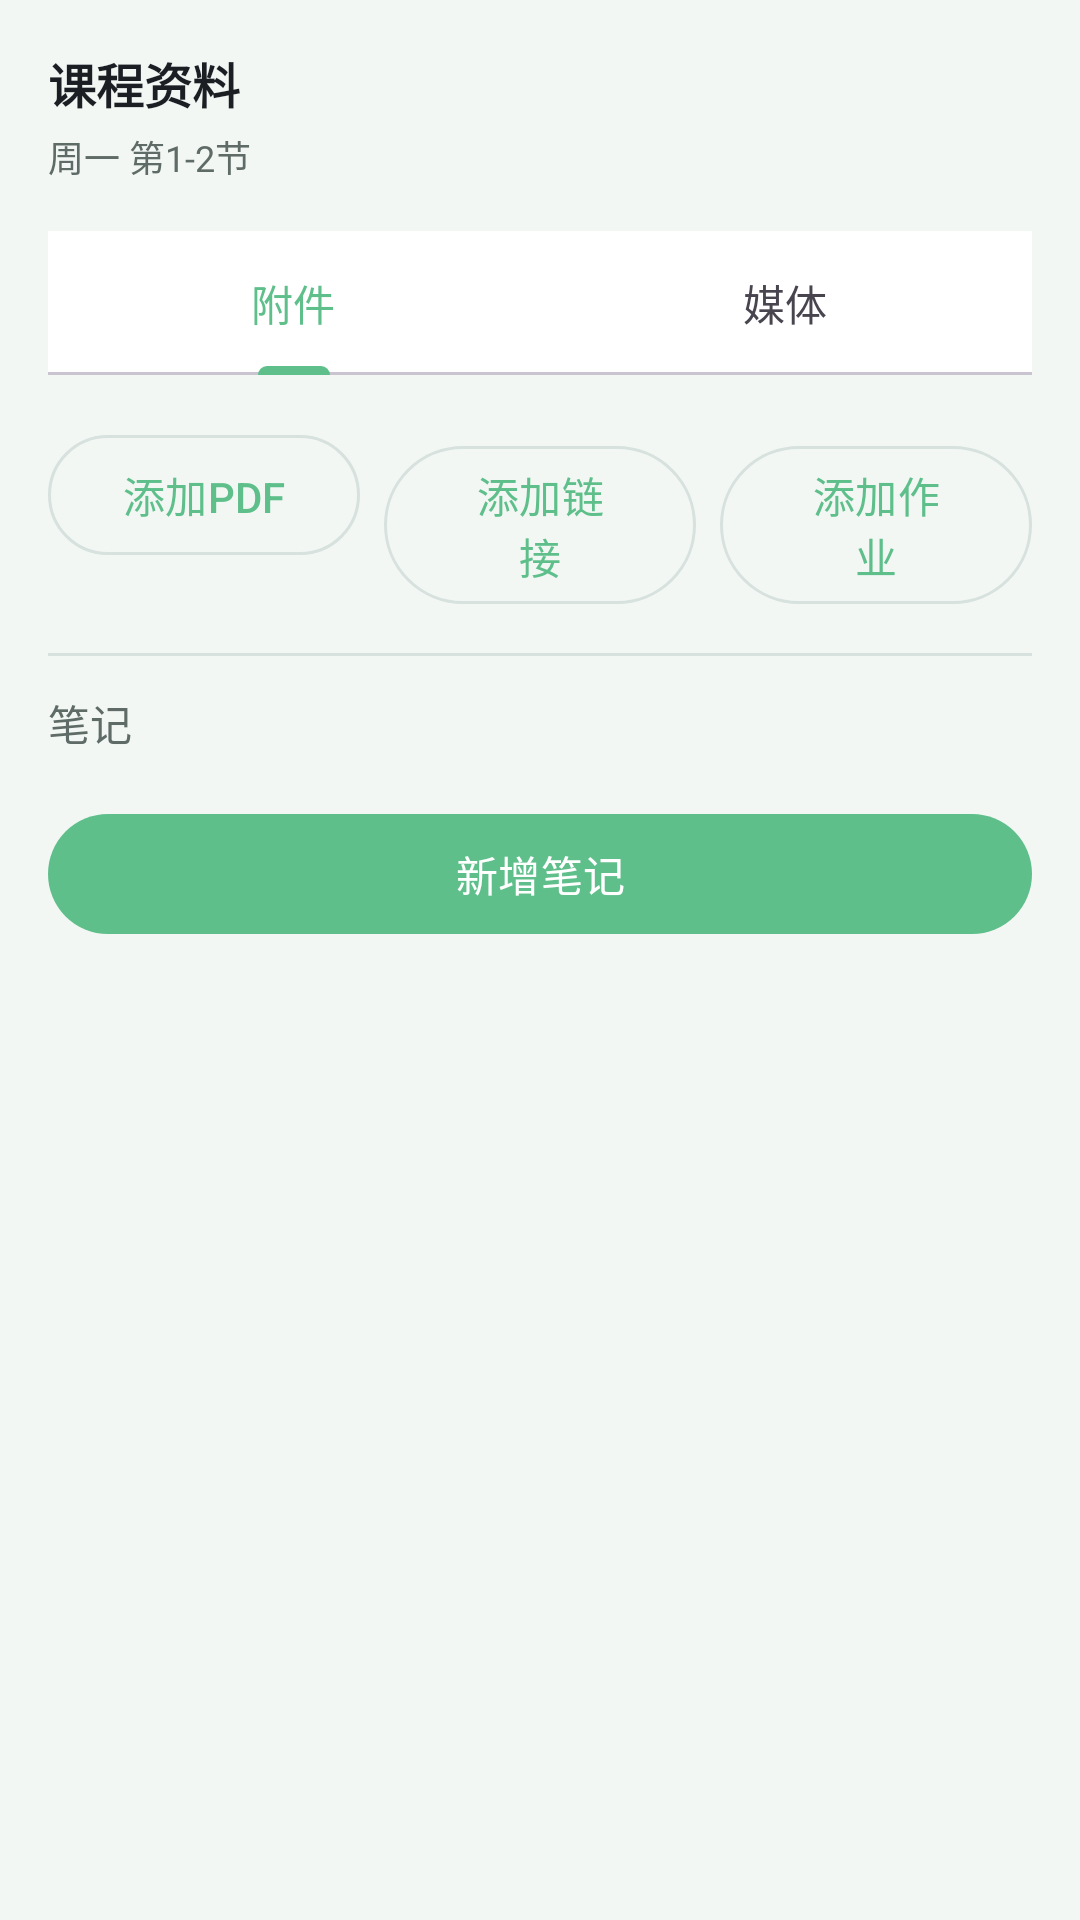

Here is an Android app screen rendered from its layout file. Give the layout XML and the strings, colors and styles it references.
<!-- AndroidManifest.xml: application theme Theme.Campusschedulebuddy -->
<!-- res/layout/bottom_sheet_course_workspace.xml -->
<?xml version="1.0" encoding="utf-8"?>
<androidx.core.widget.NestedScrollView xmlns:android="http://schemas.android.com/apk/res/android"
    xmlns:app="http://schemas.android.com/apk/res-auto"
    android:layout_width="match_parent"
    android:layout_height="wrap_content"
    android:fillViewport="true">

    <LinearLayout
        android:layout_width="match_parent"
        android:layout_height="wrap_content"
        android:orientation="vertical"
        android:padding="16dp">

        <TextView
            android:id="@+id/tv_workspace_title"
            android:layout_width="match_parent"
            android:layout_height="wrap_content"
            android:text="课程资料"
            android:textColor="?android:attr/textColorPrimary"
            android:textSize="16sp"
            android:textStyle="bold" />

        <TextView
            android:id="@+id/tv_workspace_subtitle"
            android:layout_width="match_parent"
            android:layout_height="wrap_content"
            android:layout_marginTop="4dp"
            android:text="周一 第1-2节"
            android:textColor="?android:attr/textColorSecondary"
            android:textSize="12sp" />

        <com.google.android.material.tabs.TabLayout
            android:id="@+id/tab_workspace"
            android:layout_width="match_parent"
            android:layout_height="wrap_content"
            android:layout_marginTop="16dp">

            <com.google.android.material.tabs.TabItem
                android:text="附件" />

            <com.google.android.material.tabs.TabItem
                android:text="媒体" />
        </com.google.android.material.tabs.TabLayout>

        <LinearLayout
            android:id="@+id/container_attachments"
            android:layout_width="match_parent"
            android:layout_height="wrap_content"
            android:layout_marginTop="8dp"
            android:orientation="vertical" />

        <LinearLayout
            android:id="@+id/container_media"
            android:layout_width="match_parent"
            android:layout_height="wrap_content"
            android:layout_marginTop="8dp"
            android:orientation="vertical"
            android:visibility="gone">

            <TextView
                android:id="@+id/tv_media_empty"
                android:layout_width="match_parent"
                android:layout_height="wrap_content"
                android:text="暂无媒体记录"
                android:textColor="?android:attr/textColorSecondary"
                android:textSize="12sp"
                android:visibility="gone" />
        </LinearLayout>

        <LinearLayout
            android:id="@+id/layout_attachment_actions"
            android:layout_width="match_parent"
            android:layout_height="wrap_content"
            android:layout_marginTop="8dp"
            android:orientation="horizontal">

            <com.google.android.material.button.MaterialButton
                android:id="@+id/btn_add_pdf"
                style="?attr/materialButtonOutlinedStyle"
                android:layout_width="0dp"
                android:layout_height="wrap_content"
                android:layout_marginEnd="8dp"
                android:layout_weight="1"
                android:text="添加PDF" />

            <com.google.android.material.button.MaterialButton
                android:id="@+id/btn_add_link"
                style="?attr/materialButtonOutlinedStyle"
                android:layout_width="0dp"
                android:layout_height="wrap_content"
                android:layout_marginEnd="8dp"
                android:layout_weight="1"
                android:text="添加链接" />

            <com.google.android.material.button.MaterialButton
                android:id="@+id/btn_add_task"
                style="?attr/materialButtonOutlinedStyle"
                android:layout_width="0dp"
                android:layout_height="wrap_content"
                android:layout_weight="1"
                android:text="添加作业" />
        </LinearLayout>

        <View
            android:layout_width="match_parent"
            android:layout_height="1dp"
            android:layout_marginTop="16dp"
            android:background="?attr/colorOutline" />

        <TextView
            android:layout_width="match_parent"
            android:layout_height="wrap_content"
            android:layout_marginTop="12dp"
            android:text="笔记"
            android:textColor="?android:attr/textColorSecondary" />

        <LinearLayout
            android:id="@+id/container_notes"
            android:layout_width="match_parent"
            android:layout_height="wrap_content"
            android:layout_marginTop="8dp"
            android:orientation="vertical" />

        <com.google.android.material.button.MaterialButton
            android:id="@+id/btn_add_note"
            android:layout_width="match_parent"
            android:layout_height="wrap_content"
            android:layout_marginTop="8dp"
            android:text="新增笔记" />
    </LinearLayout>
</androidx.core.widget.NestedScrollView>
<!-- resources referenced by this layout -->
<resources>
  <style name="Theme.Campusschedulebuddy" parent="Base.Theme.Campusschedulebuddy" />
  <style name="Base.Theme.Campusschedulebuddy" parent="Theme.Material3.DayNight.NoActionBar">
          
          <item name="colorPrimary">@color/primary</item>
          <item name="colorOnPrimary">@color/on_primary</item>
          <item name="colorSecondary">@color/secondary</item>
          <item name="colorOnSecondary">@color/on_secondary</item>
          <item name="android:colorBackground">@color/background</item>
          <item name="colorOnBackground">@color/on_background</item>
          <item name="colorSurface">@color/surface</item>
          <item name="colorOnSurface">@color/on_surface</item>
          <item name="colorOutline">@color/outline</item>
          <item name="colorError">@color/error</item>
          <item name="colorOnError">@color/on_error</item>
          <item name="android:textColorPrimary">@color/text_primary</item>
          <item name="android:textColorSecondary">@color/text_secondary</item>
          <item name="textColorPrimary">@color/text_primary</item>
          <item name="textColorSecondary">@color/text_secondary</item>
      </style>
  <color name="primary">#FF5FBF8B</color>
  <color name="on_primary">#FFFFFF</color>
  <color name="secondary">#FF5FB3C6</color>
  <color name="on_secondary">#FF0B1F24</color>
  <color name="background">#FFF2F7F4</color>
  <color name="on_background">#FF1B1F24</color>
  <color name="surface">#FFFFFFFF</color>
  <color name="on_surface">#FF1B1F24</color>
  <color name="outline">#FFD7E1DD</color>
  <color name="error">#FFE07A7A</color>
  <color name="on_error">#FFFDF6F6</color>
  <color name="text_primary">#FF1B1F24</color>
  <color name="text_secondary">#FF5F6B66</color>
</resources>
